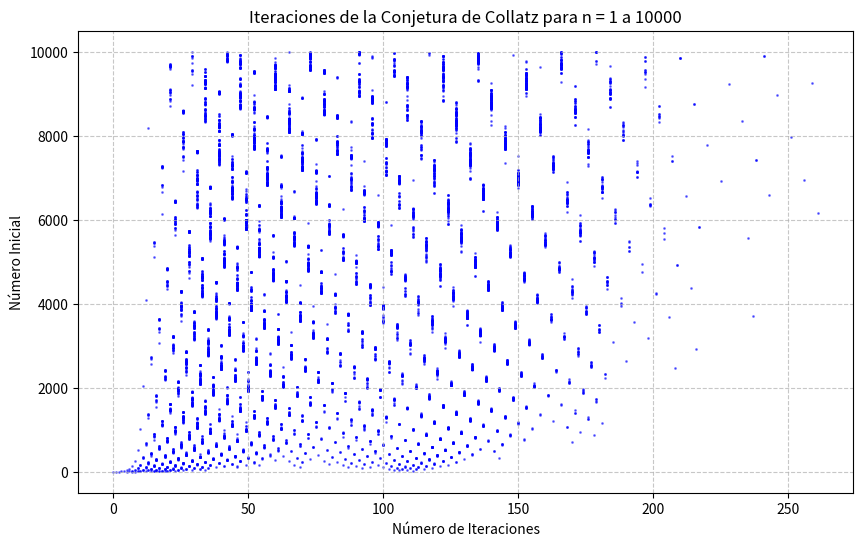

Python code for this plot:
import matplotlib.pyplot as plt

def collatz_iterations(n):
    """Calcula el número de iteraciones para que n llegue a 1 siguiendo la conjetura de Collatz."""
    count = 0
    while n != 1:
        if n % 2 == 0:
            n //= 2
        else:
            n = 3 * n + 1
        count += 1
    return count

# Calcular iteraciones para números del 1 al 10000
n_values = list(range(1, 10001))
iterations = [collatz_iterations(n) for n in n_values]

# Graficar
plt.figure(figsize=(10, 6))
plt.scatter(iterations, n_values, s=1, color='blue', alpha=0.5)
plt.xlabel("Número de Iteraciones")
plt.ylabel("Número Inicial")
plt.title("Iteraciones de la Conjetura de Collatz para n = 1 a 10000")
plt.grid(True, linestyle='--', alpha=0.7)
plt.show()